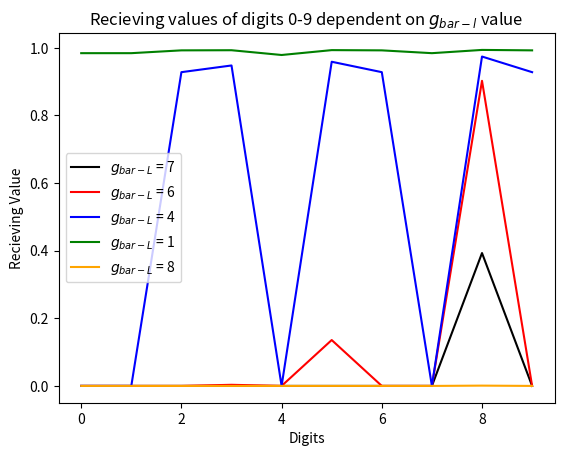

Here is the Python script that generated this plot:
# -*- coding: utf-8 -*-
"""
Spyder Editor

This is a temporary script file.
"""
import matplotlib.pyplot as plt

y7 = [0,0,0,0,0,0,0,0,0.3930,0]
y6 = [0,0,0,0.0033,0,0.1357,0,0,0.9024,0]
y4 = [0,0,0.9280,0.9478,0,0.9588,0.9280,0,0.9742,0.9280]
y1 = [0.9842,0.9842,0.9925,0.9929,0.9788,0.9932,0.9925,0.9842,0.9938,0.9925]
y8 = [0,0,0,0,0,0,0,0,0.0009,0]
x0 = [0,1,2,3,4,5,6,7,8,9]

plt.figure()
plt.plot(x0,y7, color="black", label='$g_{bar-L}$ = 7')
plt.plot(x0,y6, color="red", label='$g_{bar-L}$ = 6')
plt.plot(x0,y4, color="blue", label='$g_{bar-L}$ = 4')
plt.plot(x0,y1, color="green", label='$g_{bar-L}$ = 1')
plt.plot(x0,y8, color="orange", label='$g_{bar-L}$ = 8')
plt.xlabel('Digits')
plt.ylabel('Recieving Value')
plt.legend(loc='best')
plt.title('Recieving values of digits 0-9 dependent on $g_{bar-l}$ value')
plt.savefig('Q2.9B.png', dpi=500, bbox_inches='tight')